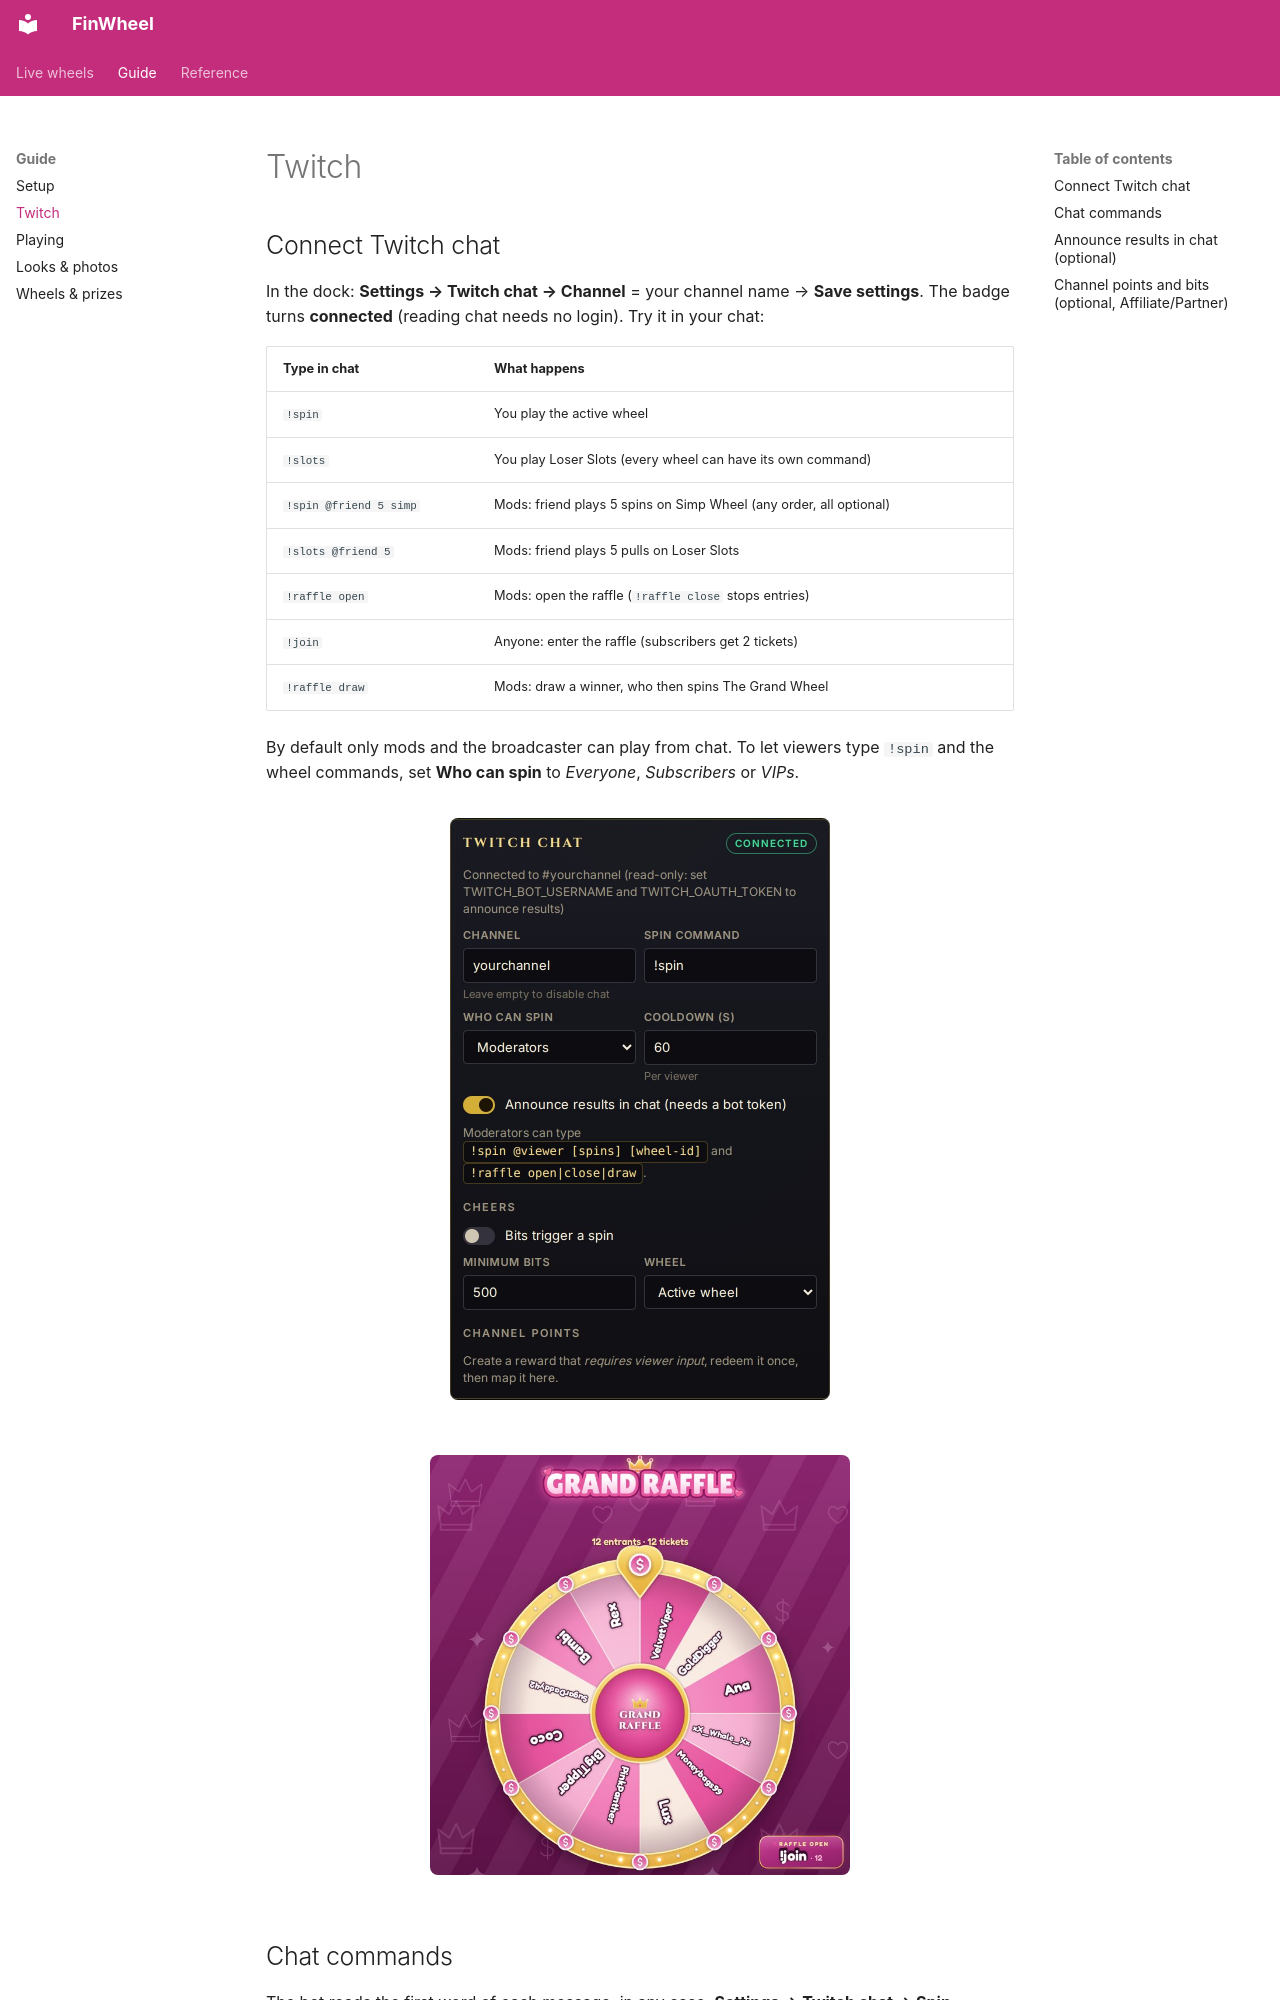

repository: Platob/finwheel · page: twitch/index.html · generator: mkdocs

# Twitch

## Connect Twitch chat

In the dock: **Settings → Twitch chat → Channel** = your channel name → **Save settings**. The badge turns
**connected** (reading chat needs no login). Try it in your chat:

| Type in chat           | What happens                                                       |
| ---------------------- | ------------------------------------------------------------------ |
| `!spin`                | You play the active wheel                                          |
| `!slots`               | You play Loser Slots (every wheel can have its own command)        |
| `!spin @friend 5 simp` | Mods: friend plays 5 spins on Simp Wheel (any order, all optional) |
| `!slots @friend 5`     | Mods: friend plays 5 pulls on Loser Slots                          |
| `!raffle open`         | Mods: open the raffle (`!raffle close` stops entries)              |
| `!join`                | Anyone: enter the raffle (subscribers get 2 tickets)               |
| `!raffle draw`         | Mods: draw a winner, who then spins The Grand Wheel                |

By default only mods and the broadcaster can play from chat. To let viewers type `!spin` and the wheel commands,
set **Who can spin** to _Everyone_, _Subscribers_ or _VIPs_.

<div class="grid-shots" markdown>

![Dock Twitch chat settings, connected](images/setup-dock-twitch.jpg){ width="380" }

![Raffle wheel filled with entrants and the !join badge](images/overlay-raffle.jpg){ width="420" }

</div>
